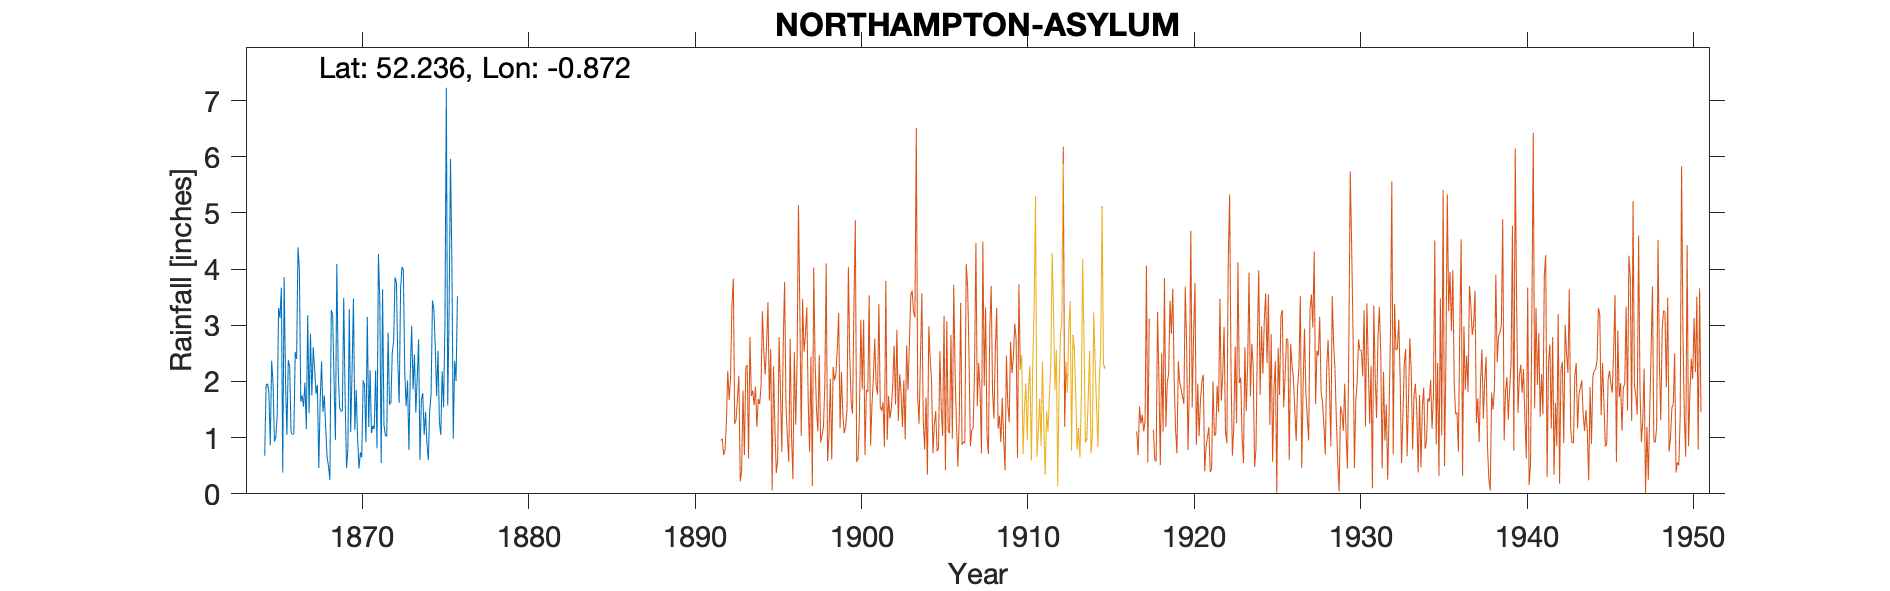

The file beside this chart, header and first rows:
NORTHAMPTON-ASYLUM (Billing Road), , , , , , , , , , , , , , , , , , , , , , , 
Grid ref, SP771603, Long, -0.8724, Lat, 52.24, Elevation, 256, ft, , , , , , , , , , , , , , , 
Station no, 1108, , , , , , , , , , , , , , , , , , , , , , 
, 1860, 1861, 1862, 1863, 1864, 1865, 1866, 1867, 1868, 1869, 1870, 1871, 1872, 1873, 1874, 1875, 1876, 1877, 1878, 1879, , , 
January, , , , , , 2.37, 2.38, 1.98, 2.36, 2.19, 1.14, 1.08, 2.87, 2.18, 1.68, 2.55, 2.37, , , , , , 
February, , , , , , 1.97, 2.27, 1.15, 1.46, 1.54, 1.85, 1.21, 1.59, 1.56, 1.79, 1.27, 2.01, , , , , , 
March, , , , , , 0.93, 1.09, 3.18, 1.75, 1.47, 0.98, 1.15, 1.61, 2.02, 1.05, 1.05, 3.52, , , , , , 
April, , , , , , 1, 1.06, 1.44, 1.16, 1.48, 0.45, 2.2, 2.51, 0.78, 1.46, 2.18, , , , , , , 
May, , , , , , 1.4, 1.07, 2.85, 0.65, 3.49, 0.74, 0.81, 2.72, 2.17, 0.9, 1.54, , , , , , , 
June, , , , , , 3.31, 2.52, 1.75, 0.49, 1.71, 0.65, 4.27, 3.85, 2.99, 0.6, 3.02, , , , , , , 
July, , , , , , 3.13, 2.4, 2.61, 0.25, 0.46, 2.02, 3.45, 3.76, 1.86, 1.48, 7.23, , , , , , , 
August, , , , , 0.68, 3.67, 4.39, 2.22, 3.27, 0.8, 1.94, 0.55, 2.35, 2.48, 1.77, 1.57, , , , , , , 
September, , , , , 1.94, 0.38, 3.99, 1.78, 3.18, 3.29, 0.92, 3.64, 1.62, 1.45, 3.44, 3.25, , , , , , , 
October, , , , , 1.96, 3.86, 1.64, 1.94, 2.01, 1.1, 3.15, 1.23, 3.64, 2.07, 3.28, 5.96, , , , , , , 
November, , , , , 1.81, 2, 1.75, 0.46, 0.96, 2.19, 1.19, 1.04, 4.04, 2.75, 2.62, 4.13, , , , , , , 
December, , , , , 0.86, 1.05, 1.55, 1.66, 4.09, 3.48, 2.2, 1.02, 3.98, 0.6, 1.74, 0.98, , , , , , , 
Total, , , , , , 25.07, 26.11, 23.02, 21.63, 23.2, 17.23, 21.65, 34.54, 22.91, 21.81, 34.73, , , , , , , 
